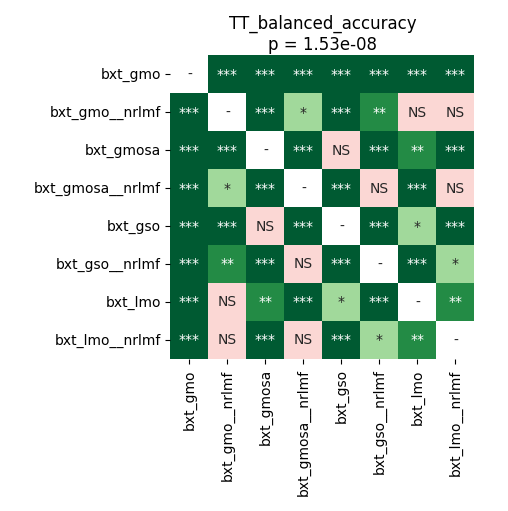

The table this chart was drawn from, first rows:
	bxt_gmo	bxt_gmo__nrlmf	bxt_gmosa	bxt_gmosa__nrlmf	bxt_gso	bxt_gso__nrlmf	bxt_lmo	bxt_lmo__nrlmf
bxt_gmo	1.0	6.103515625e-05	6.103515625e-05	6.103515625e-05	6.103515625e-05	6.103515625e-05	6.103515625e-05	6.103515625e-05
bxt_gmo__nrlmf	6.103515625e-05	1.0	6.103515625e-05	0.01337	0.0003738	0.004947	0.3074	0.4994
bxt_gmosa	6.103515625e-05	6.103515625e-05	1.0	6.103515625e-05	0.5138	6.103515625e-05	0.001567	6.103515625e-05
bxt_gmosa__nrlmf	6.103515625e-05	0.01337	6.103515625e-05	1.0	6.103515625e-05	0.8999	0.0001139	0.2467
bxt_gso	6.103515625e-05	0.0003738	0.5138	6.103515625e-05	1.0	6.103515625e-05	0.01017	6.103515625e-05
bxt_gso__nrlmf	6.103515625e-05	0.004947	6.103515625e-05	0.8999	6.103515625e-05	1.0	0.000955	0.01337
bxt_lmo	6.103515625e-05	0.3074	0.001567	0.0001139	0.01017	0.000955	1.0	0.005853
bxt_lmo__nrlmf	6.103515625e-05	0.4994	6.103515625e-05	0.2467	6.103515625e-05	0.01337	0.005853	1.0
